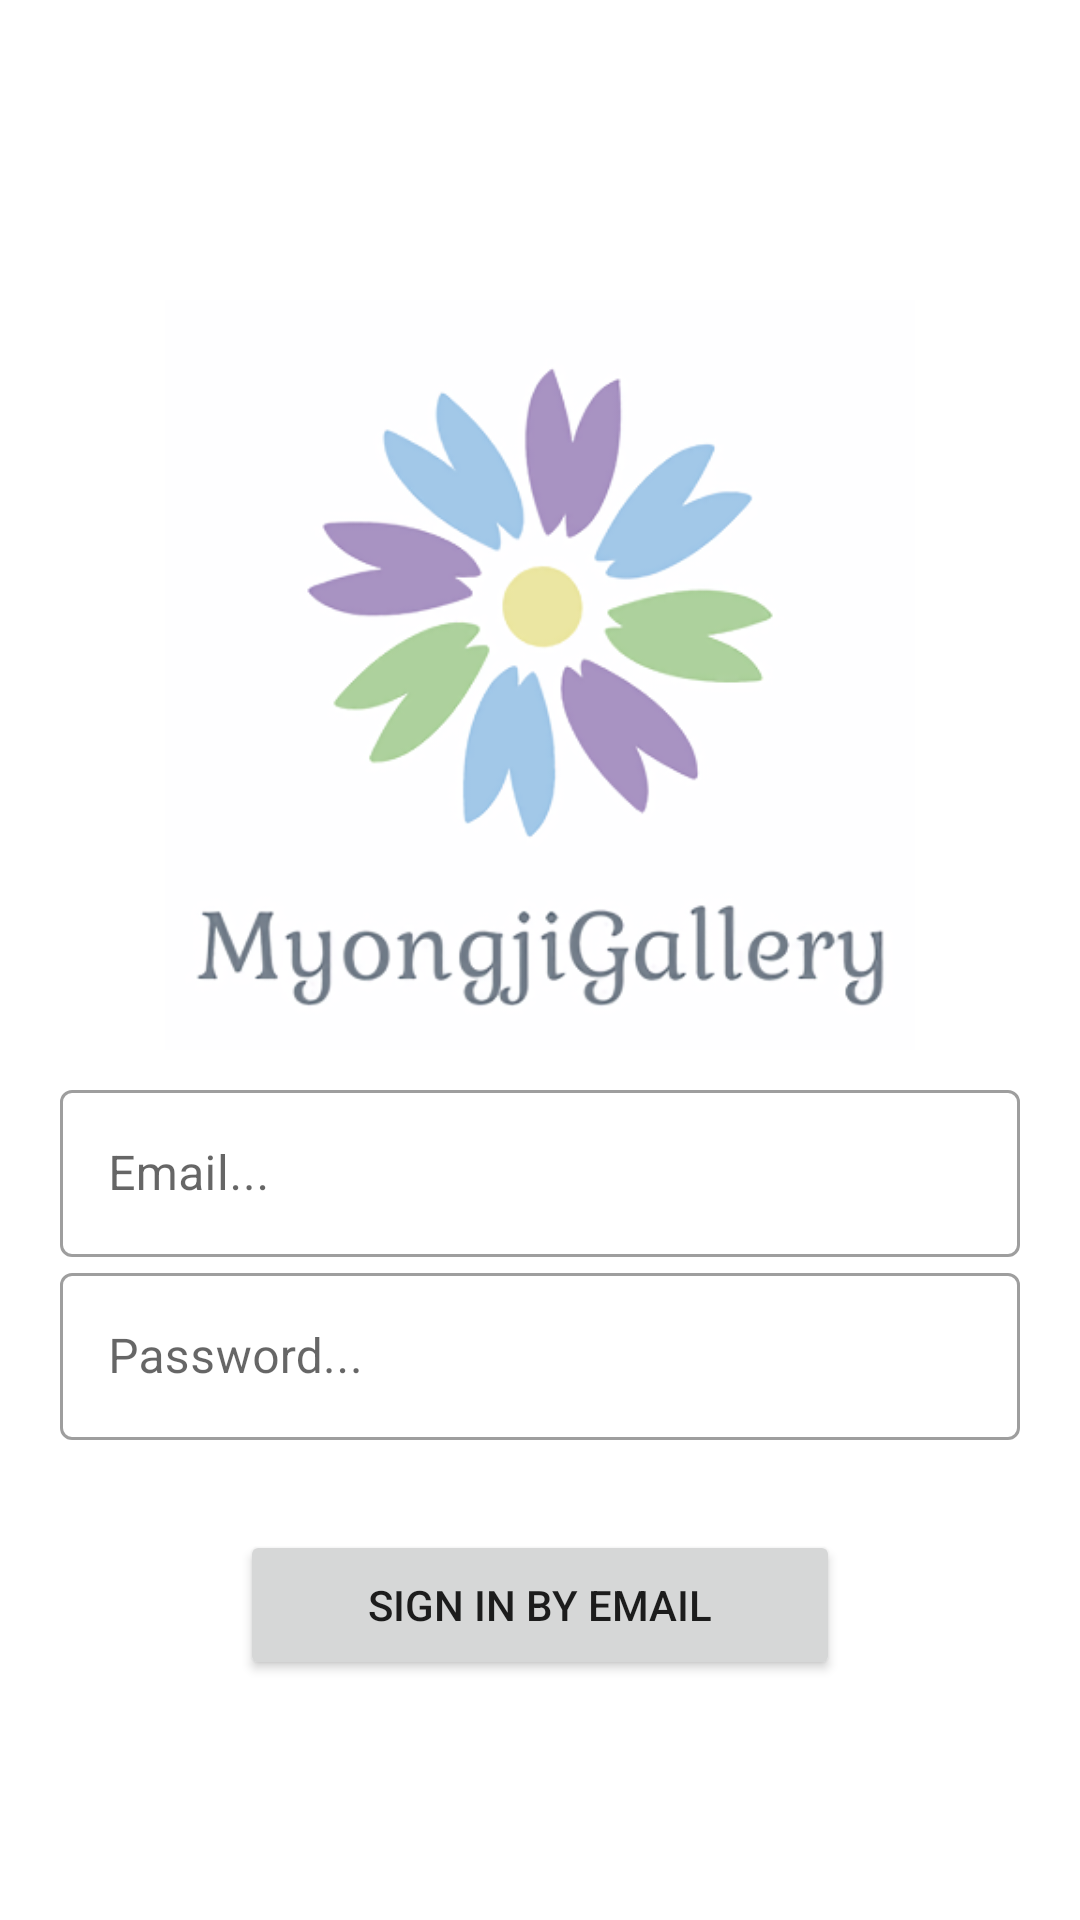

Write the Android layout XML for this screen, with the resource values it uses.
<!-- AndroidManifest.xml: application theme Theme.EndTerm -->
<!-- res/layout/activity_login.xml -->
<?xml version="1.0" encoding="utf-8"?>
<RelativeLayout xmlns:android="http://schemas.android.com/apk/res/android"
    android:layout_width="match_parent"
    android:layout_height="match_parent">
    <ImageView
        android:id="@+id/login_logo"
        android:layout_width="250dp"
        android:layout_height="250dp"
        android:layout_centerHorizontal="true"
        android:layout_marginTop="100dp"
        android:src="@drawable/myongjigallery" />
    <LinearLayout
        android:layout_width="match_parent"
        android:layout_height="wrap_content"
        android:orientation="vertical"
        android:layout_alignParentBottom="true">
        <com.google.android.material.textfield.TextInputLayout
            style="@style/Widget.MaterialComponents.TextInputLayout.OutlinedBox"
            android:layout_width="match_parent"
            android:layout_height="wrap_content"
            android:layout_marginRight="20dp"
            android:layout_marginLeft="20dp">
            <com.google.android.material.textfield.TextInputEditText
                android:id="@+id/emailInput"
                android:layout_width="match_parent"
                android:layout_height="wrap_content"
                android:hint="@string/email"/>
        </com.google.android.material.textfield.TextInputLayout>
        <com.google.android.material.textfield.TextInputLayout
            style="@style/Widget.MaterialComponents.TextInputLayout.OutlinedBox"
            android:layout_width="match_parent"
            android:layout_height="wrap_content"
            android:layout_marginRight="20dp"
            android:layout_marginLeft="20dp">
            <com.google.android.material.textfield.TextInputEditText
                android:id="@+id/passwordInput"
                android:layout_width="match_parent"
                android:layout_height="wrap_content"
                android:hint="@string/password"
                android:inputType="textPassword"/>
        </com.google.android.material.textfield.TextInputLayout>
        <Button
            android:id="@+id/loginEmail"
            android:layout_width="200dp"
            android:layout_height="50dp"
            android:layout_gravity="center"
            android:text="@string/email_login"
            android:layout_marginTop="30dp"
            android:layout_marginBottom="80dp"/>
    </LinearLayout>
</RelativeLayout>
<!-- resources referenced by this layout -->
<resources>
  <!-- drawable myongjigallery: png bitmap (drawable-v24, 52860 bytes) -->
  <string name="email">Email...</string>
  <string name="email_login">Sign In by Email</string>
  <string name="password">Password...</string>
  <style name="Theme.EndTerm" parent="Theme.MaterialComponents.Light.NoActionBar">
          
          <item name="colorPrimary">@color/purple_500</item>
          <item name="colorPrimaryVariant">@color/purple_700</item>
          <item name="colorOnPrimary">@color/white</item>
          
          <item name="colorSecondary">@color/teal_200</item>
          <item name="colorSecondaryVariant">@color/teal_700</item>
          <item name="colorOnSecondary">@color/black</item>
          
          <item name="android:statusBarColor" tools:targetApi="l">?attr/colorPrimaryVariant</item>
          
      </style>
  <!-- not gathered from this repository: default colours our renderer supplied (Android Studio template values) -->
  <color name="purple_500">#FF6200EE</color>
  <color name="purple_700">#FF3700B3</color>
  <color name="teal_200">#FF03DAC5</color>
  <color name="teal_700">#FF018786</color>
  <color name="black">#FF000000</color>
  <color name="white">#FFFFFFFF</color>
</resources>
